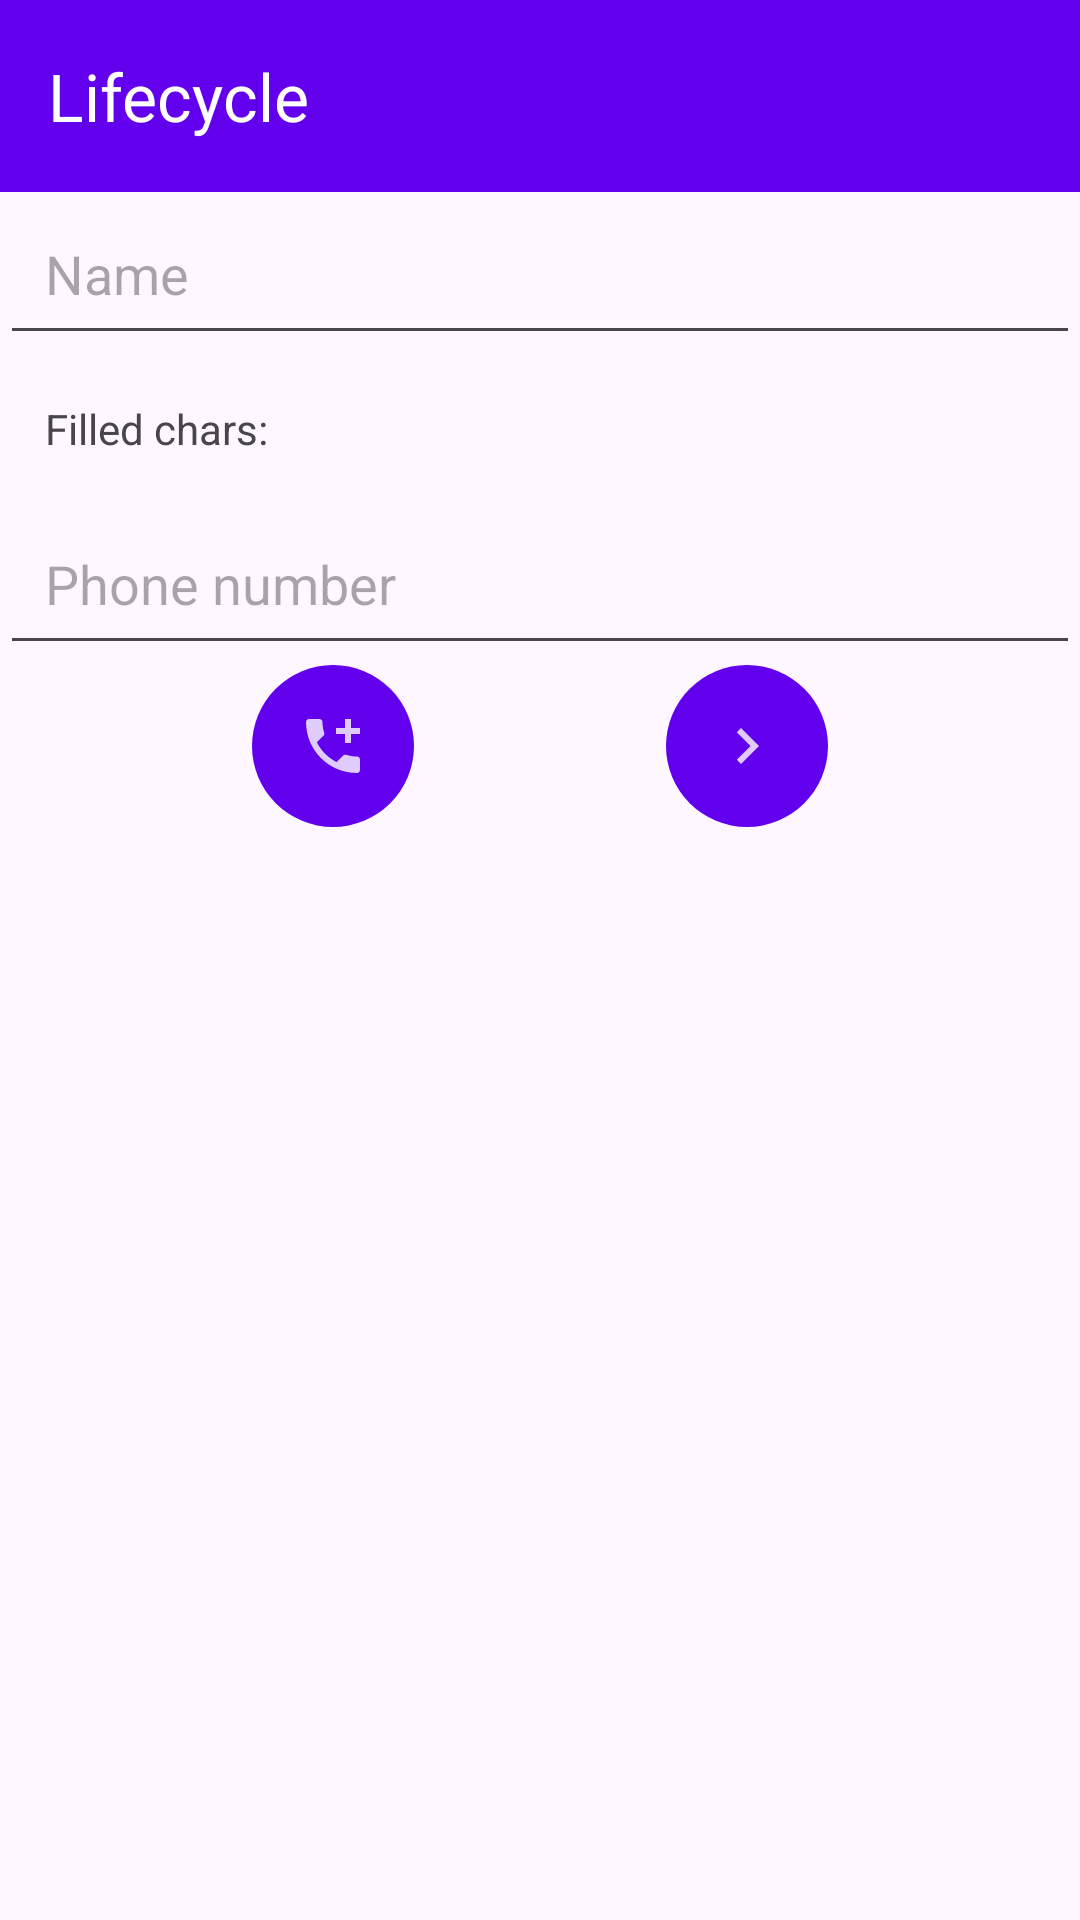

The Android layout XML behind this screen, and the referenced resources:
<!-- AndroidManifest.xml: application theme Theme.Lifecycle -->
<!-- res/layout/activity_main.xml -->
<?xml version="1.0" encoding="utf-8"?>

<androidx.constraintlayout.widget.ConstraintLayout xmlns:android="http://schemas.android.com/apk/res/android"
    xmlns:app="http://schemas.android.com/apk/res-auto"
    xmlns:tools="http://schemas.android.com/tools"
    android:layout_width="match_parent"
    android:layout_height="match_parent"
    tools:context=".MainActivity">

    <include
        android:id="@+id/toolbarIn"
        layout="@layout/toolbar"
        android:layout_width="0dp"
        android:layout_height="wrap_content"
        app:layout_constraintEnd_toEndOf="parent"
        app:layout_constraintStart_toStartOf="parent"
        app:layout_constraintTop_toTopOf="parent" />

    <EditText
        android:id="@+id/nameEt"
        android:layout_width="0dp"
        android:layout_height="wrap_content"
        android:autofillHints="name"
        android:hint="@string/name"
        android:inputType="textPersonName"
        android:padding="15dp"
        app:layout_constraintEnd_toEndOf="parent"
        app:layout_constraintStart_toStartOf="parent"
        app:layout_constraintTop_toBottomOf="@id/toolbarIn" />

    <TextView
        android:id="@+id/filledCharsTv"
        android:layout_width="0dp"
        android:layout_height="wrap_content"
        android:padding="15dp"
        android:text="@string/filled_chars"
        app:layout_constraintEnd_toEndOf="parent"
        app:layout_constraintStart_toStartOf="parent"
        app:layout_constraintTop_toBottomOf="@id/nameEt" />

    <LinearLayout
        android:id="@+id/phonesLl"
        android:layout_width="0dp"
        android:layout_height="wrap_content"
        android:orientation="vertical"
        app:layout_constraintEnd_toEndOf="parent"
        app:layout_constraintStart_toStartOf="parent"
        app:layout_constraintTop_toBottomOf="@id/filledCharsTv">

        <include
            android:id="@+id/phone"
            layout="@layout/tile_phone"
            android:layout_width="match_parent"
            android:layout_height="wrap_content" />

    </LinearLayout>

    <ImageButton
        android:id="@+id/addPhoneBt"
        android:layout_width="wrap_content"
        android:layout_height="wrap_content"
        android:background="@drawable/rounded_image_button_background"
        android:contentDescription="@string/add_phone"
        android:padding="15dp"
        android:scaleType="fitXY"
        android:src="@drawable/ic_add_phone"
        app:layout_constraintEnd_toStartOf="@id/openAnotherActivityBt"
        app:layout_constraintStart_toStartOf="parent"
        app:layout_constraintTop_toBottomOf="@id/phonesLl" />

    <ImageButton
        android:id="@+id/openAnotherActivityBt"
        android:layout_width="wrap_content"
        android:layout_height="wrap_content"
        android:background="@drawable/rounded_image_button_background"
        android:contentDescription="@string/next"
        android:padding="15dp"
        android:scaleType="fitXY"
        android:src="@drawable/ic_next"
        app:layout_constraintEnd_toEndOf="parent"
        app:layout_constraintStart_toEndOf="@id/addPhoneBt"
        app:layout_constraintTop_toBottomOf="@id/phonesLl" />

</androidx.constraintlayout.widget.ConstraintLayout>
<!-- res/layout/toolbar.xml (included above) -->
<?xml version="1.0" encoding="utf-8"?>

<androidx.appcompat.widget.Toolbar xmlns:android="http://schemas.android.com/apk/res/android"
    xmlns:app="http://schemas.android.com/apk/res-auto"
    android:id="@+id/toolbar"
    android:layout_width="match_parent"
    android:layout_height="?attr/actionBarSize"
    android:background="@color/design_default_color_primary"
    app:title="@string/app_name"
    app:subtitleTextColor="@color/design_default_color_on_primary"
    app:titleTextColor="@color/design_default_color_on_primary" />
<!-- res/layout/tile_phone.xml (included above) -->
<?xml version="1.0" encoding="utf-8"?>

<EditText xmlns:android="http://schemas.android.com/apk/res/android"
    android:layout_width="match_parent"
    android:layout_height="wrap_content"
    android:autofillHints="phone"
    android:hint="@string/phone_number"
    android:inputType="phone"
    android:padding="15dp" />
<!-- resources referenced by this layout -->
<resources>
  <!-- drawable ic_add_phone (drawable-anydpi) -->
  <vector xmlns:android="http://schemas.android.com/apk/res/android"
      android:width="24dp"
      android:height="24dp"
      android:viewportWidth="24"
      android:viewportHeight="24"
      android:tint="#FFFFFF"
      android:alpha="0.8">
    <path
        android:fillColor="@android:color/white"
        android:pathData="M20,15.5c-1.25,0 -2.45,-0.2 -3.57,-0.57 -0.35,-0.11 -0.74,-0.03 -1.02,0.24l-2.2,2.2c-2.83,-1.44 -5.15,-3.75 -6.59,-6.59l2.2,-2.21c0.28,-0.26 0.36,-0.65 0.25,-1C8.7,6.45 8.5,5.25 8.5,4c0,-0.55 -0.45,-1 -1,-1H4c-0.55,0 -1,0.45 -1,1 0,9.39 7.61,17 17,17 0.55,0 1,-0.45 1,-1v-3.5c0,-0.55 -0.45,-1 -1,-1zM21,6h-3V3h-2v3h-3v2h3v3h2V8h3z"/>
  </vector>
  <!-- drawable ic_next (drawable-anydpi) -->
  <vector xmlns:android="http://schemas.android.com/apk/res/android"
      android:width="24dp"
      android:height="24dp"
      android:viewportWidth="24"
      android:viewportHeight="24"
      android:tint="#FFFFFF"
      android:alpha="0.8"
      android:autoMirrored="true">
    <path
        android:fillColor="@android:color/white"
        android:pathData="M10,6L8.59,7.41 13.17,12l-4.58,4.59L10,18l6,-6z"/>
  </vector>
  <!-- drawable rounded_image_button_background (drawable) -->
  <?xml version="1.0" encoding="utf-8"?>
  
  <ripple xmlns:android="http://schemas.android.com/apk/res/android"
      android:color="@color/design_default_color_on_primary">
      <item>
          <shape android:shape="rectangle">
              <solid android:color="@color/design_default_color_primary" />
              <corners android:radius="32dp" />
          </shape>
      </item>
  </ripple>
  <string name="add_phone">Add phone</string>
  <string name="app_name">Lifecycle</string>
  <string name="filled_chars">Filled chars:</string>
  <string name="name">Name</string>
  <string name="next">Next</string>
  <string name="phone_number">Phone number</string>
  <style name="Theme.Lifecycle" parent="Base.Theme.Lifecycle" />
  <style name="Base.Theme.Lifecycle" parent="Theme.Material3.DayNight.NoActionBar">
          
          
      </style>
</resources>
